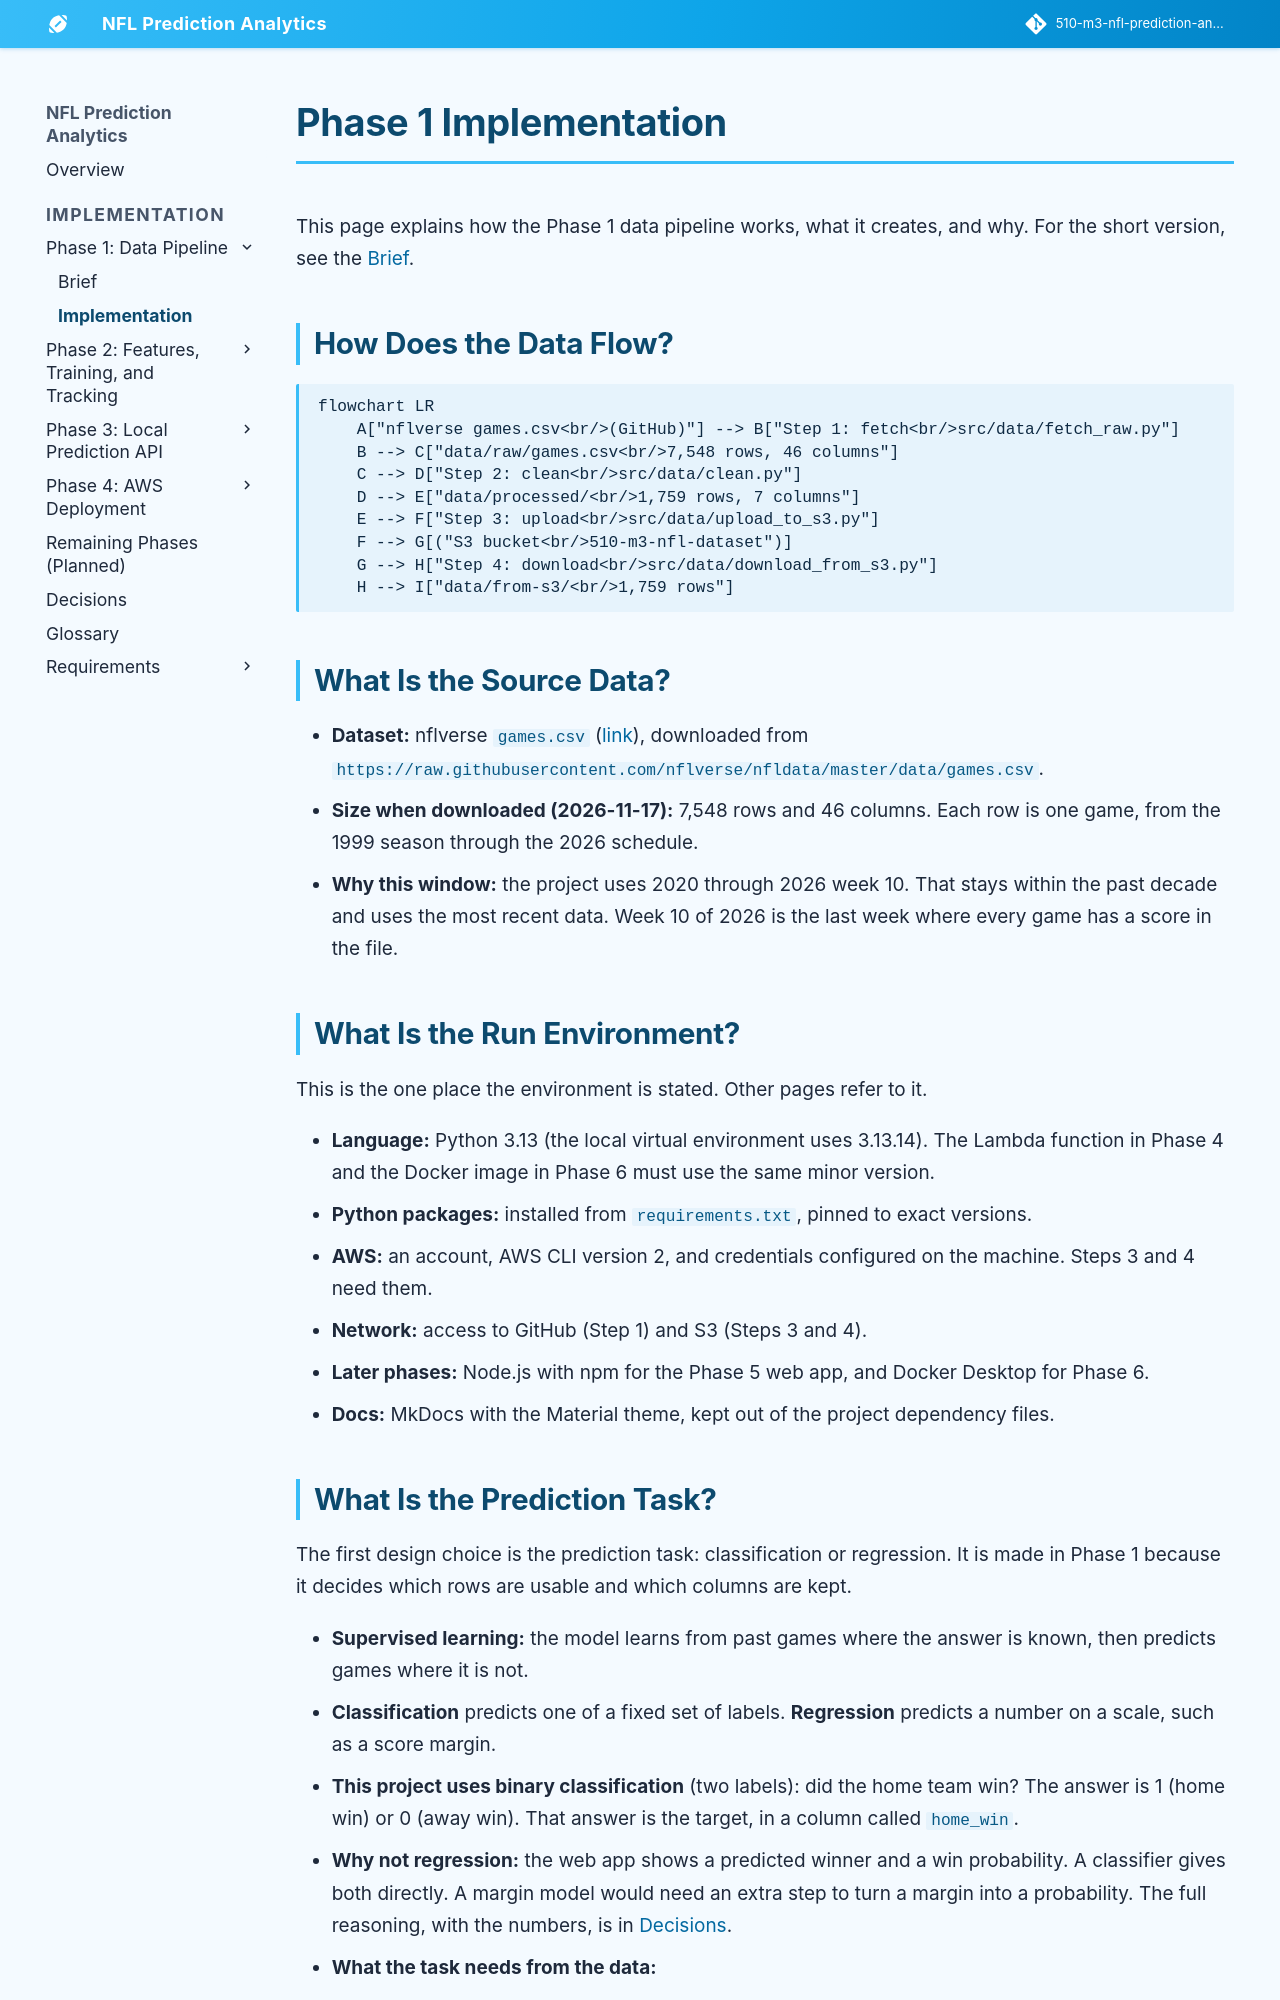

repository: jconnors23/510-m3-nfl-prediction-analytics · page: implementation/phase-1/implementation/index.html · generator: mkdocs

---
hide:
  - toc
---

# Phase 1 Implementation

This page explains how the Phase 1 data pipeline works, what it creates, and why. For the short version, see the [Brief](./brief.md).

## How Does the Data Flow?

```mermaid
flowchart LR
    A["nflverse games.csv<br/>(GitHub)"] --> B["Step 1: fetch<br/>src/data/fetch_raw.py"]
    B --> C["data/raw/games.csv<br/>7,548 rows, 46 columns"]
    C --> D["Step 2: clean<br/>src/data/clean.py"]
    D --> E["data/processed/<br/>1,759 rows, 7 columns"]
    E --> F["Step 3: upload<br/>src/data/upload_to_s3.py"]
    F --> G[("S3 bucket<br/>510-m3-nfl-dataset")]
    G --> H["Step 4: download<br/>src/data/download_from_s3.py"]
    H --> I["data/from-s3/<br/>1,759 rows"]
```

## What Is the Source Data?

- **Dataset:** nflverse `games.csv` ([link](https://github.com/nflverse/nfldata/blob/master/data/games.csv)), downloaded from `https://raw.githubusercontent.com/nflverse/nfldata/master/data/games.csv`.
- **Size when downloaded (2026-11-17):** 7,548 rows and 46 columns. Each row is one game, from the 1999 season through the 2026 schedule.
- **Why this window:** the project uses 2020 through 2026 week 10. That stays within the past decade and uses the most recent data. Week 10 of 2026 is the last week where every game has a score in the file.

## What Is the Run Environment?

This is the one place the environment is stated. Other pages refer to it.

- **Language:** Python 3.13 (the local virtual environment uses 3.13.14). The Lambda function in Phase 4 and the Docker image in Phase 6 must use the same minor version.
- **Python packages:** installed from `requirements.txt`, pinned to exact versions.
- **AWS:** an account, AWS CLI version 2, and credentials configured on the machine. Steps 3 and 4 need them.
- **Network:** access to GitHub (Step 1) and S3 (Steps 3 and 4).
- **Later phases:** Node.js with npm for the Phase 5 web app, and Docker Desktop for Phase 6.
- **Docs:** MkDocs with the Material theme, kept out of the project dependency files.
